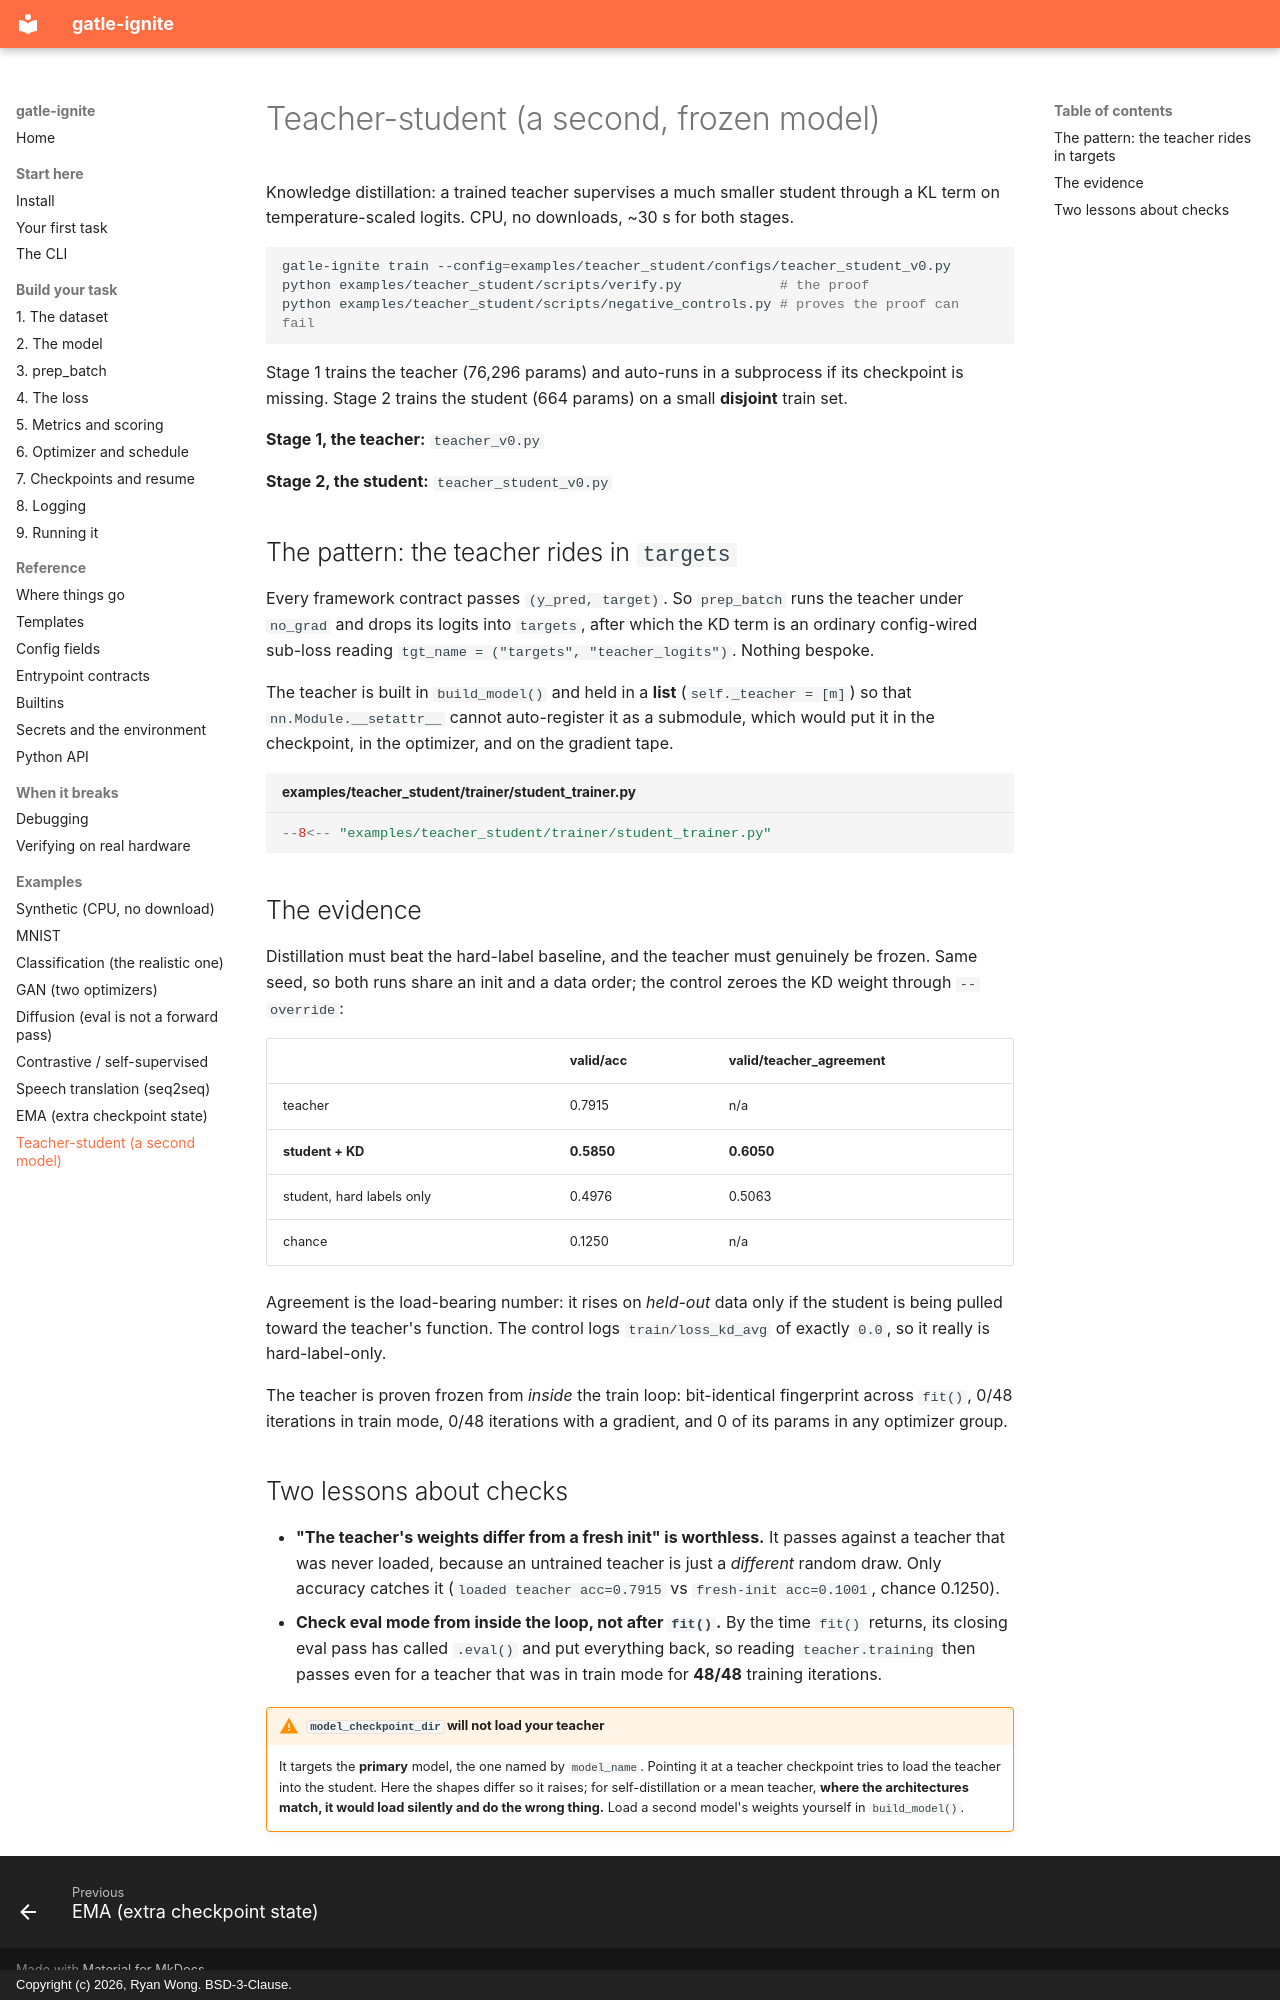

repository: ryanwongsa/gatle-ignite · page: examples/teacher-student/index.html · generator: mkdocs · copyright: Copyright (c) 2026, Ryan Wong. BSD-3-Clause.

# Teacher-student (a second, frozen model)

Knowledge distillation: a trained teacher supervises a much smaller student through a KL term on
temperature-scaled logits. CPU, no downloads, ~30 s for both stages.

```bash
gatle-ignite train --config=examples/teacher_student/configs/teacher_student_v0.py
python examples/teacher_student/scripts/verify.py            # the proof
python examples/teacher_student/scripts/negative_controls.py # proves the proof can fail
```

Stage 1 trains the teacher (76,296 params) and auto-runs in a subprocess if its checkpoint is
missing. Stage 2 trains the student (664 params) on a small **disjoint** train set.

**Stage 1, the teacher:** `teacher_v0.py`

<!-- spine: teacher_student/teacher_v0 -->

**Stage 2, the student:** `teacher_student_v0.py`

<!-- spine: teacher_student/teacher_student_v0 -->

## The pattern: the teacher rides in `targets`

Every framework contract passes `(y_pred, target)`. So `prep_batch` runs the teacher under `no_grad`
and drops its logits into `targets`, after which the KD term is an ordinary config-wired sub-loss
reading `tgt_name = ("targets", "teacher_logits")`. Nothing bespoke.

The teacher is built in `build_model()` and held in a **list** (`self._teacher = [m]`) so that
`nn.Module.__setattr__` cannot auto-register it as a submodule, which would put it in the
checkpoint, in the optimizer, and on the gradient tape.

```python title="examples/teacher_student/trainer/student_trainer.py"
--8<-- "examples/teacher_student/trainer/student_trainer.py"
```

## The evidence

Distillation must beat the hard-label baseline, and the teacher must genuinely be frozen. Same seed,
so both runs share an init and a data order; the control zeroes the KD weight through `--override`:

| | valid/acc | valid/teacher_agreement |
|---|---|---|
| teacher | 0.7915 | n/a |
| **student + KD** | **0.5850** | **0.6050** |
| student, hard labels only | 0.4976 | 0.5063 |
| chance | 0.1250 | n/a |

Agreement is the load-bearing number: it rises on *held-out* data only if the student is being pulled
toward the teacher's function. The control logs `train/loss_kd_avg` of exactly `0.0`, so it really is
hard-label-only.

The teacher is proven frozen from *inside* the train loop: bit-identical fingerprint across `fit()`,
0/48 iterations in train mode, 0/48 iterations with a gradient, and 0 of its params in any optimizer
group.

## Two lessons about checks

- **"The teacher's weights differ from a fresh init" is worthless.** It passes against a teacher that
  was never loaded, because an untrained teacher is just a *different* random draw. Only accuracy
  catches it (`loaded teacher acc=0.7915` vs `fresh-init acc=0.1001`, chance 0.1250).
- **Check eval mode from inside the loop, not after `fit()`.** By the time `fit()` returns, its
  closing eval pass has called `.eval()` and put everything back, so reading `teacher.training` then
  passes even for a teacher that was in train mode for **48/48** training iterations.

!!! warning "`model_checkpoint_dir` will not load your teacher"
    It targets the **primary** model, the one named by `model_name`. Pointing it at a teacher
    checkpoint tries to load the teacher into the student. Here the shapes differ so it raises; for
    self-distillation or a mean teacher, **where the architectures match, it would load silently and
    do the wrong thing.** Load a second model's weights yourself in `build_model()`.
